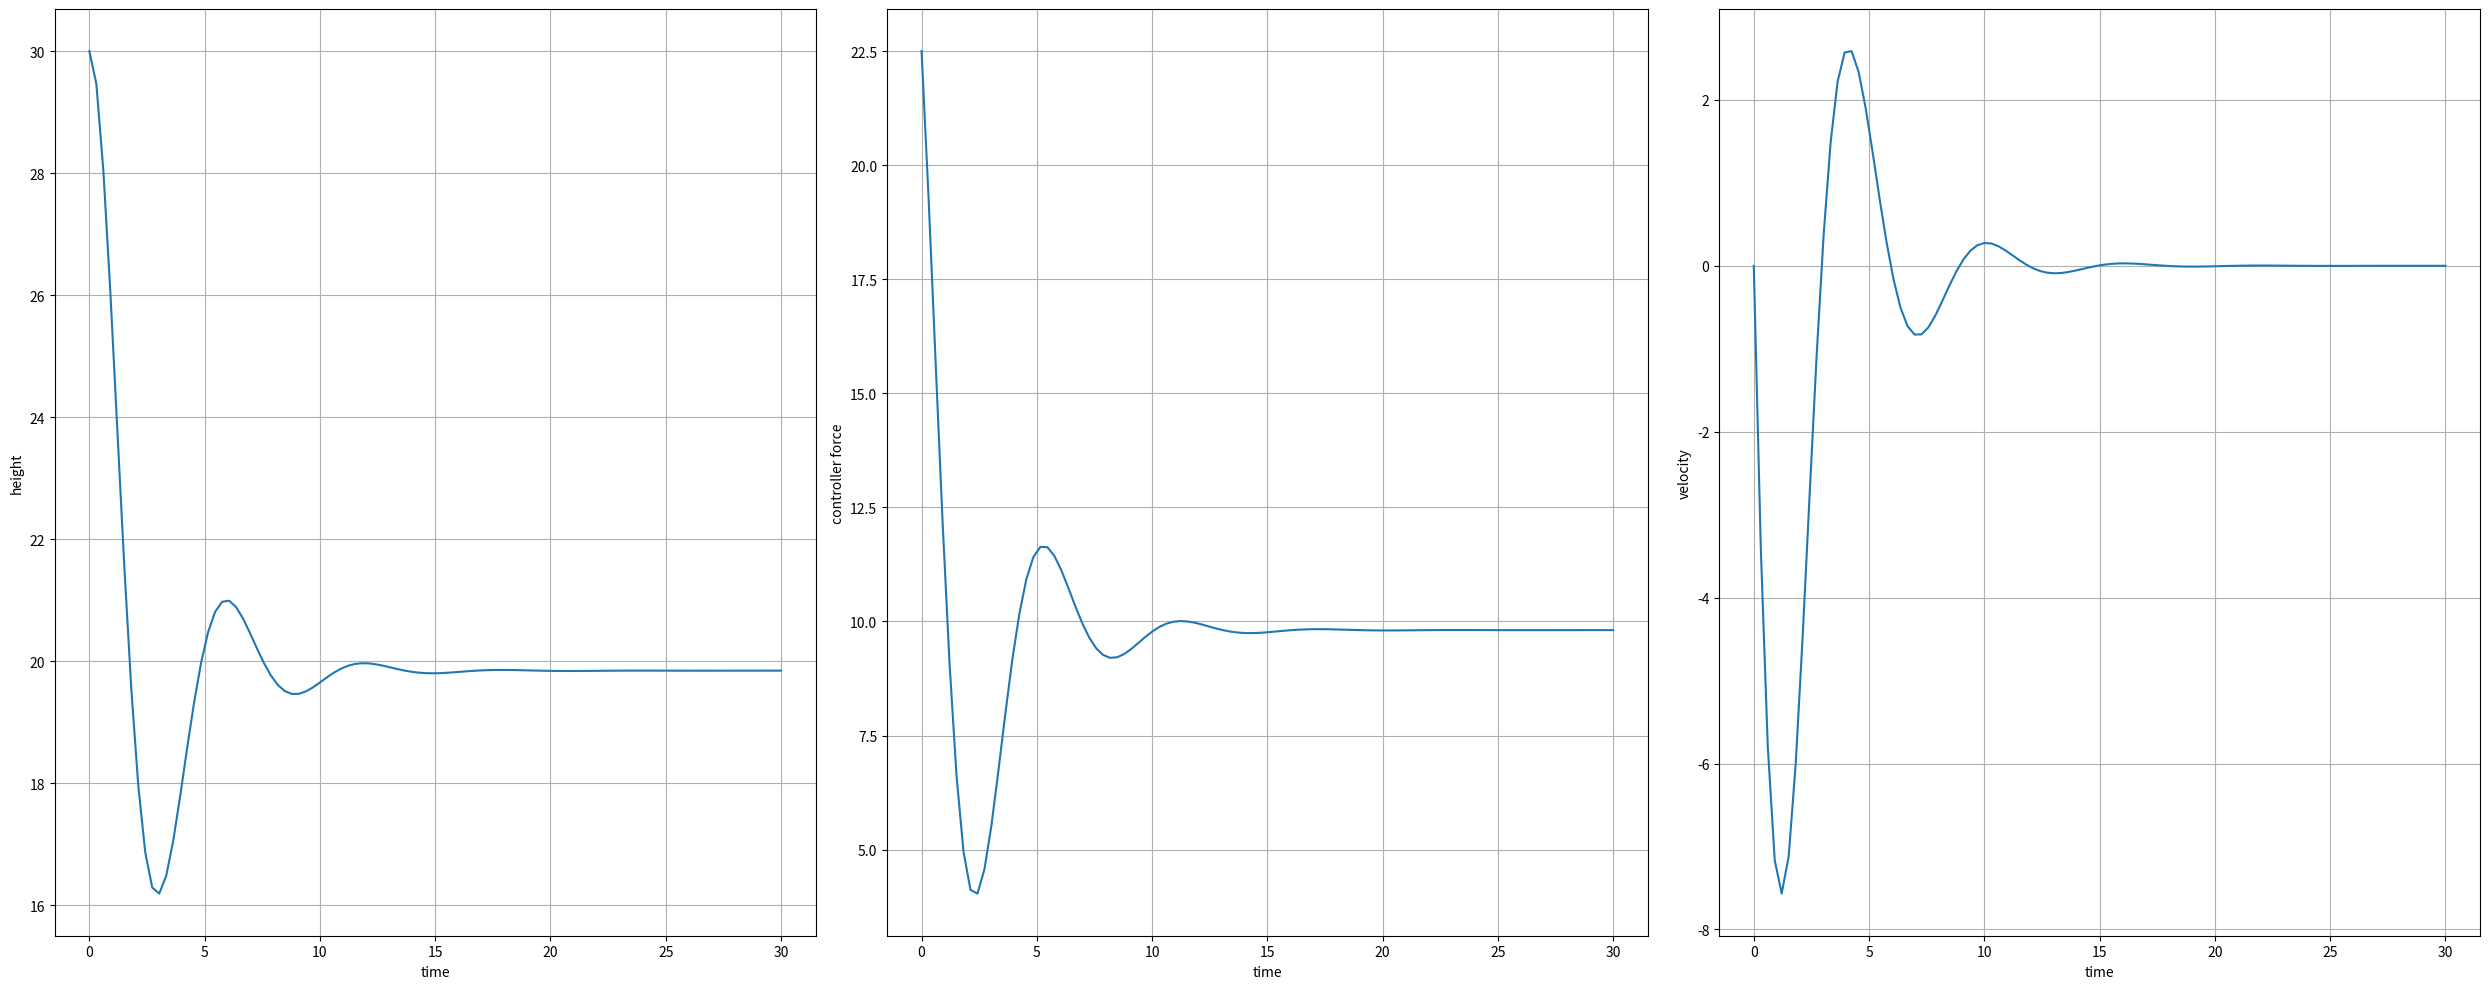

Write the Python code that produced this figure.
import numpy as np
from scipy.integrate import odeint
import matplotlib.pyplot as plt

#HYPERPARAMETERS
m = 1 #kg mass of falling object
R = 0.1 #m radius of falling object
b = 0.009546 # drag coefficient for sphere of radius 1 falling through air
h_sp = 20 #m set point of height
g = 9.81
h_0 = 30
err_0 = h_0 - h_sp
err_i0 = 0
u_0 = 0
A = np.pi * R * R

#CONTROLLER PARAMETERS
k_c = 5 
t_i = 200
k_p = 3
c_s = 0

#CONTROL UNIT PARAMETERS
k_s = 0.25 #control big rates of change of force
a_v = 10

def dYdt(Y, t):
    h, u, err_i = Y
    err = h - h_sp
    c = c_s + k_c * err + (1 / t_i) * err_i + k_p * u # PID
    F_control = k_s * c + a_v
    if F_control < 0:
        F_control = 0
    dhdt = u
    dudt = (m * g - F_control - b * u ** 2) / m
    deer_i_dt = err
    return [dhdt, dudt, deer_i_dt]

def main():
    t_span = np.linspace(0, 30, 100)
    sol = odeint(dYdt, (h_0, u_0, err_i0), t_span)
    h_span = sol[:, 0]
    u_span = sol[:, 1]
    err_i_span = sol[:, 2]
    err_span = h_span - h_sp
    c = c_s + k_c * err_span + (1 / t_i) * err_i_span + k_p * u_span # PID
    F_control = k_s * c + a_v
#    pressure = ((F_control / A) + 25) * 1e-5
    fig, ax = plt.subplots(1, 3, figsize=(25, 10))
    ax[0].plot(t_span, h_span)
    ax[0].set_xlabel("time")
    ax[0].set_ylabel("height")
    ax[0].grid()
    ax[1].plot(t_span, F_control)
    ax[1].set_xlabel("time")
    ax[1].set_ylabel("controller force")
    ax[1].grid()
#    ax[2].plot(t_span, pressure)
#    ax[2].set_xlabel("time")
#    ax[2].set_ylabel("air pressure [bar]")
#    ax[2].grid()
    ax[2].plot(t_span, u_span)
    ax[2].set_xlabel("time")
    ax[2].set_ylabel("velocity")
    ax[2].grid()
    plt.tight_layout()
    plt.savefig("free_fall.jpg")


if __name__ == "__main__":
    main()



